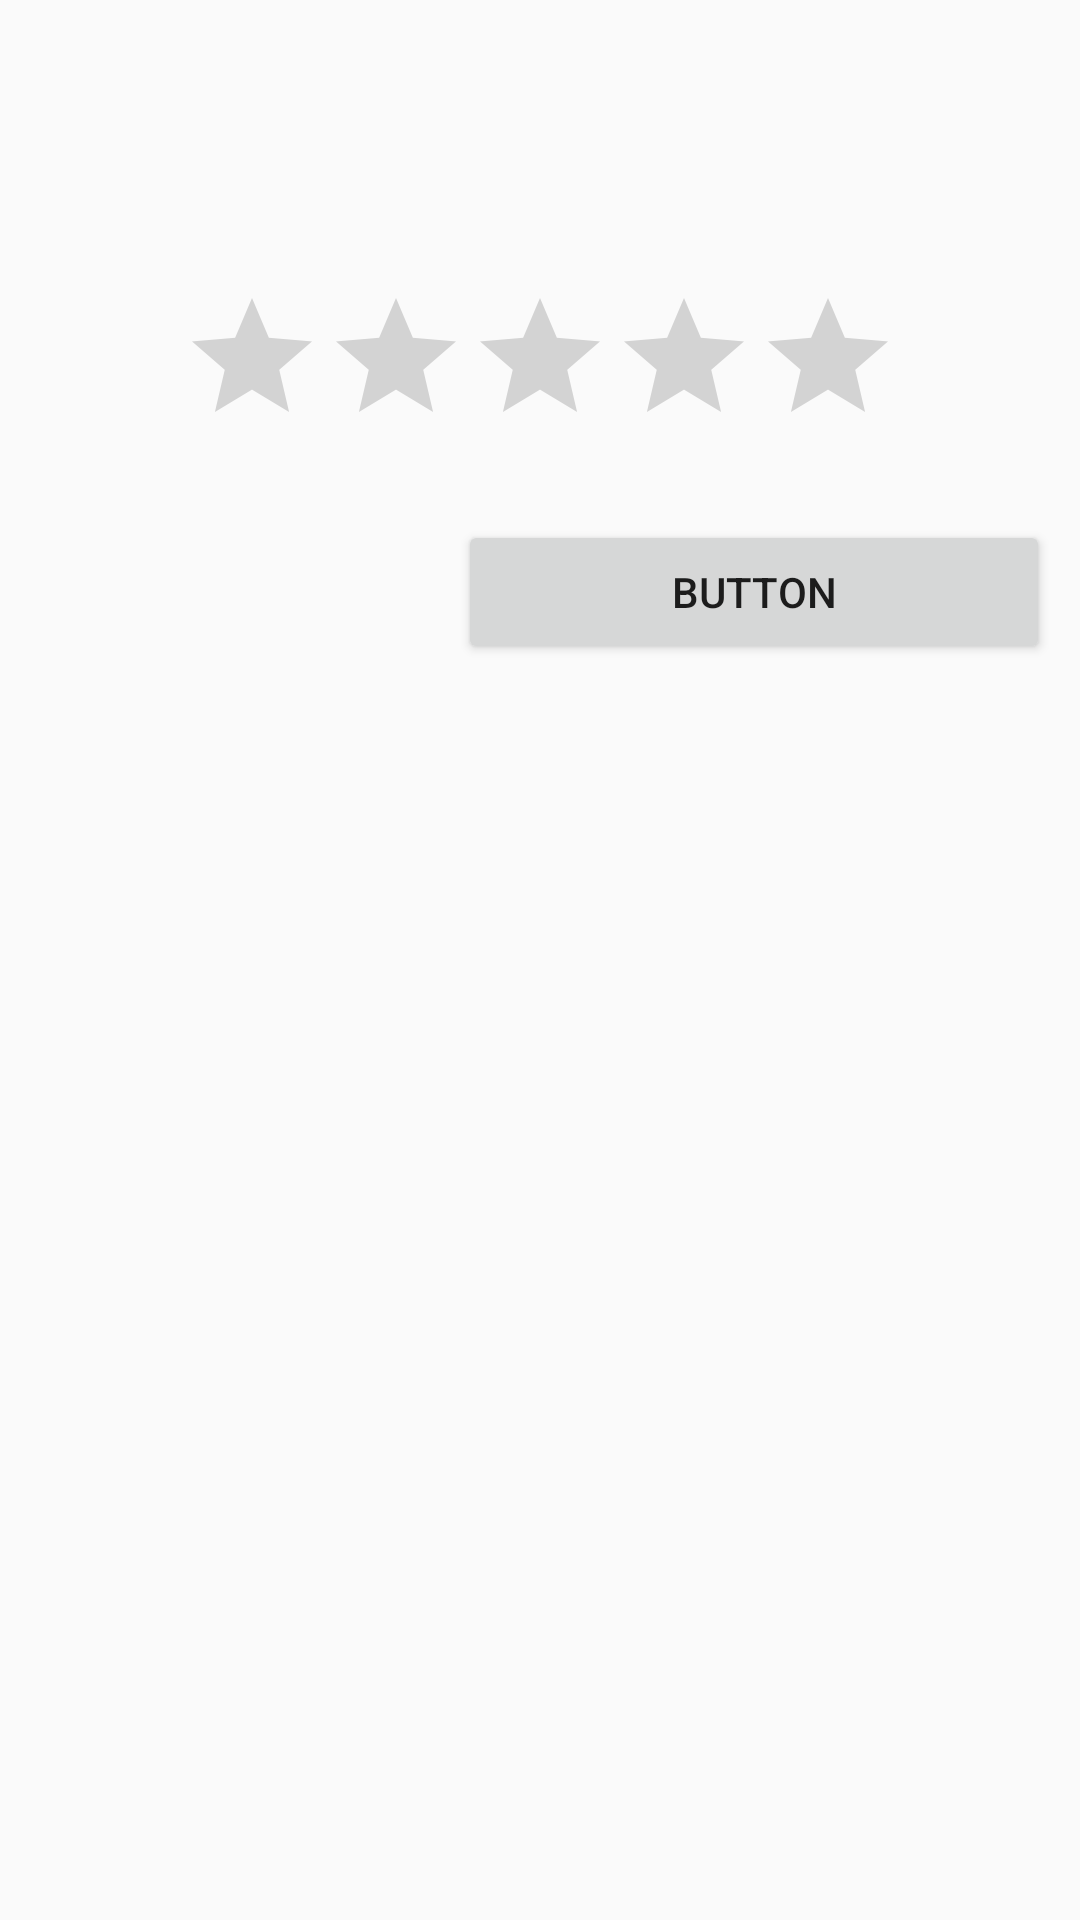

Write the Android layout XML for this screen, with the resource values it uses.
<!-- AndroidManifest.xml: application theme AppTheme -->
<!-- res/layout/esm_likert.xml -->
<?xml version="1.0" encoding="utf-8"?>
<LinearLayout xmlns:android="http://schemas.android.com/apk/res/android"
    xmlns:tools="http://schemas.android.com/tools"
    android:id="@+id/LinearLayout1"
    android:layout_width="fill_parent"
    android:layout_height="wrap_content"
    android:minWidth="300dip"
    android:orientation="vertical">

    <TextView
        android:id="@+id/esm_title"
        android:layout_width="fill_parent"
        android:layout_height="wrap_content"
        android:layout_alignParentLeft="true"
        android:layout_alignParentTop="true"
        android:padding="16dp"
        android:textSize="18sp"
        android:textStyle="normal|bold" />

    <TextView
        android:id="@+id/esm_instructions"
        android:layout_width="fill_parent"
        android:layout_height="wrap_content"
        android:layout_alignParentLeft="true"
        android:layout_alignParentTop="true"
        android:padding="10dp" />

    <LinearLayout
        android:layout_width="match_parent"
        android:layout_height="wrap_content"
        android:layout_below="@+id/esm_instructions"
        android:gravity="center_horizontal"
        android:orientation="horizontal">

        <RatingBar
            android:id="@+id/esm_likert"
            android:layout_width="wrap_content"
            android:layout_height="wrap_content" />

    </LinearLayout>


    <LinearLayout
        android:id="@+id/LinearLayout1"
        android:layout_width="fill_parent"
        android:layout_height="wrap_content"
        android:layout_below="@+id/esm_likert">

        <TextView
            android:id="@+id/esm_min"
            android:layout_width="wrap_content"
            android:layout_height="wrap_content"
            android:layout_weight="1"
            android:gravity="left"
            android:paddingBottom="2dp"
            android:paddingLeft="12dp"
            android:textAppearance="?android:attr/textAppearanceSmall" />

        <TextView
            android:id="@+id/esm_max"
            android:layout_width="wrap_content"
            android:layout_height="wrap_content"
            android:layout_weight="1"
            android:gravity="right"
            android:paddingBottom="2dp"
            android:paddingRight="12dp"
            android:textAppearance="?android:attr/textAppearanceSmall" />
    </LinearLayout>

    <LinearLayout
        android:id="@+id/esm_buttons_controls"
        android:layout_width="fill_parent"
        android:layout_height="wrap_content"
        android:layout_below="@+id/LinearLayout1"
        android:paddingBottom="10dp"
        android:paddingLeft="10dp"
        android:paddingRight="10dp">

        <Button
            android:id="@+id/esm_cancel"
            android:layout_width="wrap_content"
            android:layout_height="wrap_content"
            android:layout_weight="1"
            android:text="Cancel"
            android:visibility="invisible"/>

        <Button
            android:id="@+id/esm_submit"
            android:layout_width="wrap_content"
            android:layout_height="wrap_content"
            android:layout_weight="2"
            android:gravity="center_vertical|center_horizontal"
            android:text="Button" />
    </LinearLayout>

</LinearLayout>
<!-- resources referenced by this layout -->
<resources>
  <style name="AppTheme" parent="Theme.AppCompat.Light.DarkActionBar">
          
          <item name="colorPrimary">@color/colorPrimary</item>
          <item name="colorPrimaryDark">@color/colorPrimaryDark</item>
          <item name="colorAccent">@color/colorAccent</item>
      </style>
  <!-- not gathered from this repository: default colours our renderer supplied (Android Studio template values) -->
  <color name="colorPrimary">#FF6200EE</color>
  <color name="colorPrimaryDark">#FF3700B3</color>
  <color name="colorAccent">#FF03DAC5</color>
</resources>
